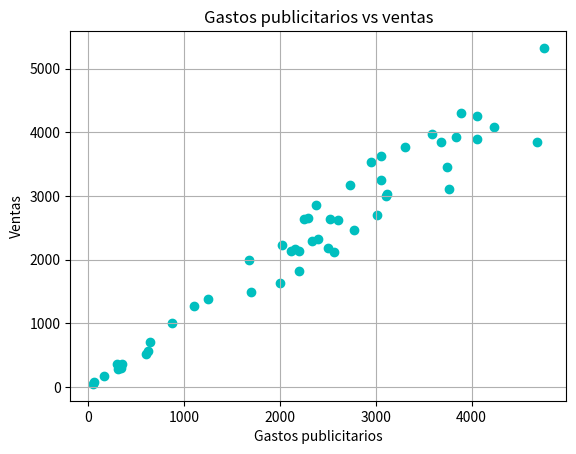

The script that saved this image:
import matplotlib.pyplot as plt
import numpy as np

ad = np.random.randint(10, 5001, size=50) #Límite superior EXCLUSIVO. Size --> cantidad de números.
ventas = ad*np.random.uniform(0.8,1.2,size=50)

plt.scatter(ad, ventas, color='c')
plt.title("Gastos publicitarios vs ventas")
plt.xlabel("Gastos publicitarios")
plt.ylabel("Ventas")
plt.grid(True)
plt.show()
